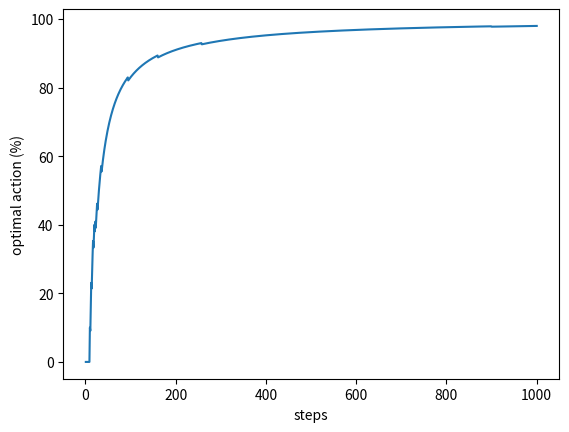

Generate this figure with matplotlib: (Note: this script raises an exception after producing the figure.)
"""
Sample bandit algorithm
Page 32: Pseudocode for a complete bandit algorithm using incrementally computed sample
averages and "eps-greedy action selection is shown in the box below. The function bandit(a)
is assumed to take an action and return a corresponding reward.
"""

import numpy as np
from tqdm import trange
import matplotlib.pyplot as plt


class SampleMachine:
    """
    When activated, for a probability of eps, select a random option.
    Otherwise select the option with largest estimated reward.
    """

    def __init__(self, eps=0, alpha=0.1, c=2, arm_num=10, params=(10, 10, 1),
                 gen_fig=True, method_used='', incremental_update=False, baseline=False):
        self.q = [0] * arm_num
        self.n = [0] * arm_num
        self.r = []
        self.options_count = arm_num
        self.eps = eps
        self.alpha = alpha
        self.c = c
        self.gen_fig = gen_fig
        # Method: ucb, gradient
        self.method_used = method_used.lower()
        self.incremental_update = incremental_update
        self.baseline = baseline
        self.runs = 0
        self.avg_r = 0
        self.best_action_count = 0
        self.action_prob = [0] * arm_num
        self.record = {"q": [], "n": [], "bac": [], "avg_r": [], "r": []}

        self.bandit_machine = MultiArmBandit(arm_num=arm_num, params=params)
        self.check_inputs()

    def check_inputs(self):
        if self.incremental_update and self.baseline:
            print("Can not simultaneously apply: <incremental update> & <baseline>")
            quit()

        if self.method_used != "ucb" and self.method_used != "gradient" and self.method_used != '':
            print(f"Can recognize method: {self.method_used}")
            quit()

        if self.method_used == "ucb" or self.method_used == "gradient":
            self.eps = 0

    def act(self):
        """Act based on possibilities, return the index of the chosen option"""
        if np.random.random() < self.eps:
            return np.random.choice(np.arange(self.options_count))
        elif self.method_used == 'ucb':
            return self.act_ucb()
        elif self.method_used == 'gradient':
            return self.act_gradient()
        else:
            return self._random_max_index(self.q)

    def act_ucb(self):
        """Return the index of the largest ucb value"""
        ucb_q = [0] * self.options_count
        for i in range(len(ucb_q)):
            ucb_q[i] = self.q[i] + self.c * np.sqrt(np.log(self.runs) / (self.n[i] + 1e-5))
        return self._random_max_index(ucb_q)

    def act_gradient(self):
        exp_p = np.exp(self.q)
        self.action_prob = exp_p / np.sum(exp_p)
        return np.random.choice(np.arange(self.options_count), p=self.action_prob)

    def step(self, curr_arm):
        """Perform an act and update parameters"""
        if curr_arm == self.bandit_machine.find_best_action():
            self.best_action_count += 1
        self.r.append(self.bandit_machine.bandit(curr_arm))
        self.avg_r += (self.r[-1] - self.avg_r) / self.runs
        self.n[curr_arm] += 1
        if self.incremental_update:
            self.q[curr_arm] += self.alpha * (self.r[-1] - self.q[curr_arm])
        elif self.baseline:
            one_hot = np.zeros(self.options_count)
            one_hot[curr_arm] = 1
            baseline = self.avg_r
            self.q += self.alpha * (self.r[-1] - baseline) * (one_hot - self.action_prob)
        else:
            self.q[curr_arm] += (self.r[-1] - self.q[curr_arm]) / self.n[curr_arm]

    def simulate(self, runs=1000):
        """Simulate, count and return how many times each option is chosen."""
        for _ in trange(runs):
            self.runs += 1
            curr_arm = self.act()
            self.step(curr_arm)
            self._record_data()

    def disp_result(self):
        """Output result to user"""
        result_distribution = (np.array(self.n) / self.runs).tolist()
        result_distribution = [float('%.1f' % (elem * 100)) for elem in result_distribution]
        q = [float('%.1f' % elem) for elem in self.q]
        bandit_machine_arms = [float('%.1f' % elem) for elem in self.bandit_machine.arms]

        print(f"Method: {self.method_used}")
        print(f"Iter: {self.runs}, \u03B5 = {self.eps}, \u03B1 = {self.alpha}")
        print(f"Actions:          {self.n}")
        print(f"Distribution(%):  {result_distribution}")
        print(f"Quality estimate: {q}")
        print(f"Actually quality: {bandit_machine_arms}")

        if self.gen_fig:
            steps = [i + 1 for i in range(self.runs)]

            # best option percentage vs. steps
            bac_percentage = [self.record["bac"][i]*100/(i+1) for i in range(self.runs)]
            plt.plot(steps, bac_percentage)
            plt.xlabel('steps')
            plt.ylabel('optimal action (%)')
            plt.savefig('image/optimal action vs steps.png')
            plt.show()
            plt.close()

            # best option percentage vs. steps
            plt.plot(steps, self.record["avg_r"])
            plt.xlabel('steps')
            plt.ylabel('average reward')
            plt.savefig('image/average reward vs steps.png')
            plt.show()
            plt.close()

    def _record_data(self):
        """Record data for each action"""
        self.record["q"].append(self.q)
        self.record["n"].append(self.n)
        self.record["bac"].append(self.best_action_count)
        self.record["avg_r"].append(self.avg_r)

    def _random_max_index(self, values):
        q_best = np.max(values)
        return np.random.choice(np.where(values == q_best)[0])


class MultiArmBandit:
    """
    A multi-arm bandit (arm 0 to n-1) with random parameters.
    For each arm pressed, returns an integer based on normal distribution of arm parameter.
    """
    def __init__(self, arm_num, params):
        self.arm_num = arm_num
        self.arms = [0] * arm_num
        # params = (mean, std of arm value, standard division of arm output)
        self.mean = params[0]
        self.std = params[1]
        self.range = params[2]
        self._init_arm_params()

    def _init_arm_params(self):
        """Generate arm parameters"""
        for i in range(self.arm_num):
            self.arms[i] = np.random.normal(self.mean, self.std)

    def bandit(self, arm_pressed):
        """Return result of arm_pressed"""
        arm_param = self.arms[arm_pressed]
        return np.random.normal(arm_param, self.range)

    def find_best_action(self):
        """Return arm with highest reward"""
        return self.arms.index(max(self.arms))


if __name__ == "__main__":
    test_machine = SampleMachine(gen_fig=True, method_used='gradient', incremental_update=False,
                                 baseline=True)
    test_machine.simulate(runs=1000)
    test_machine.disp_result()
